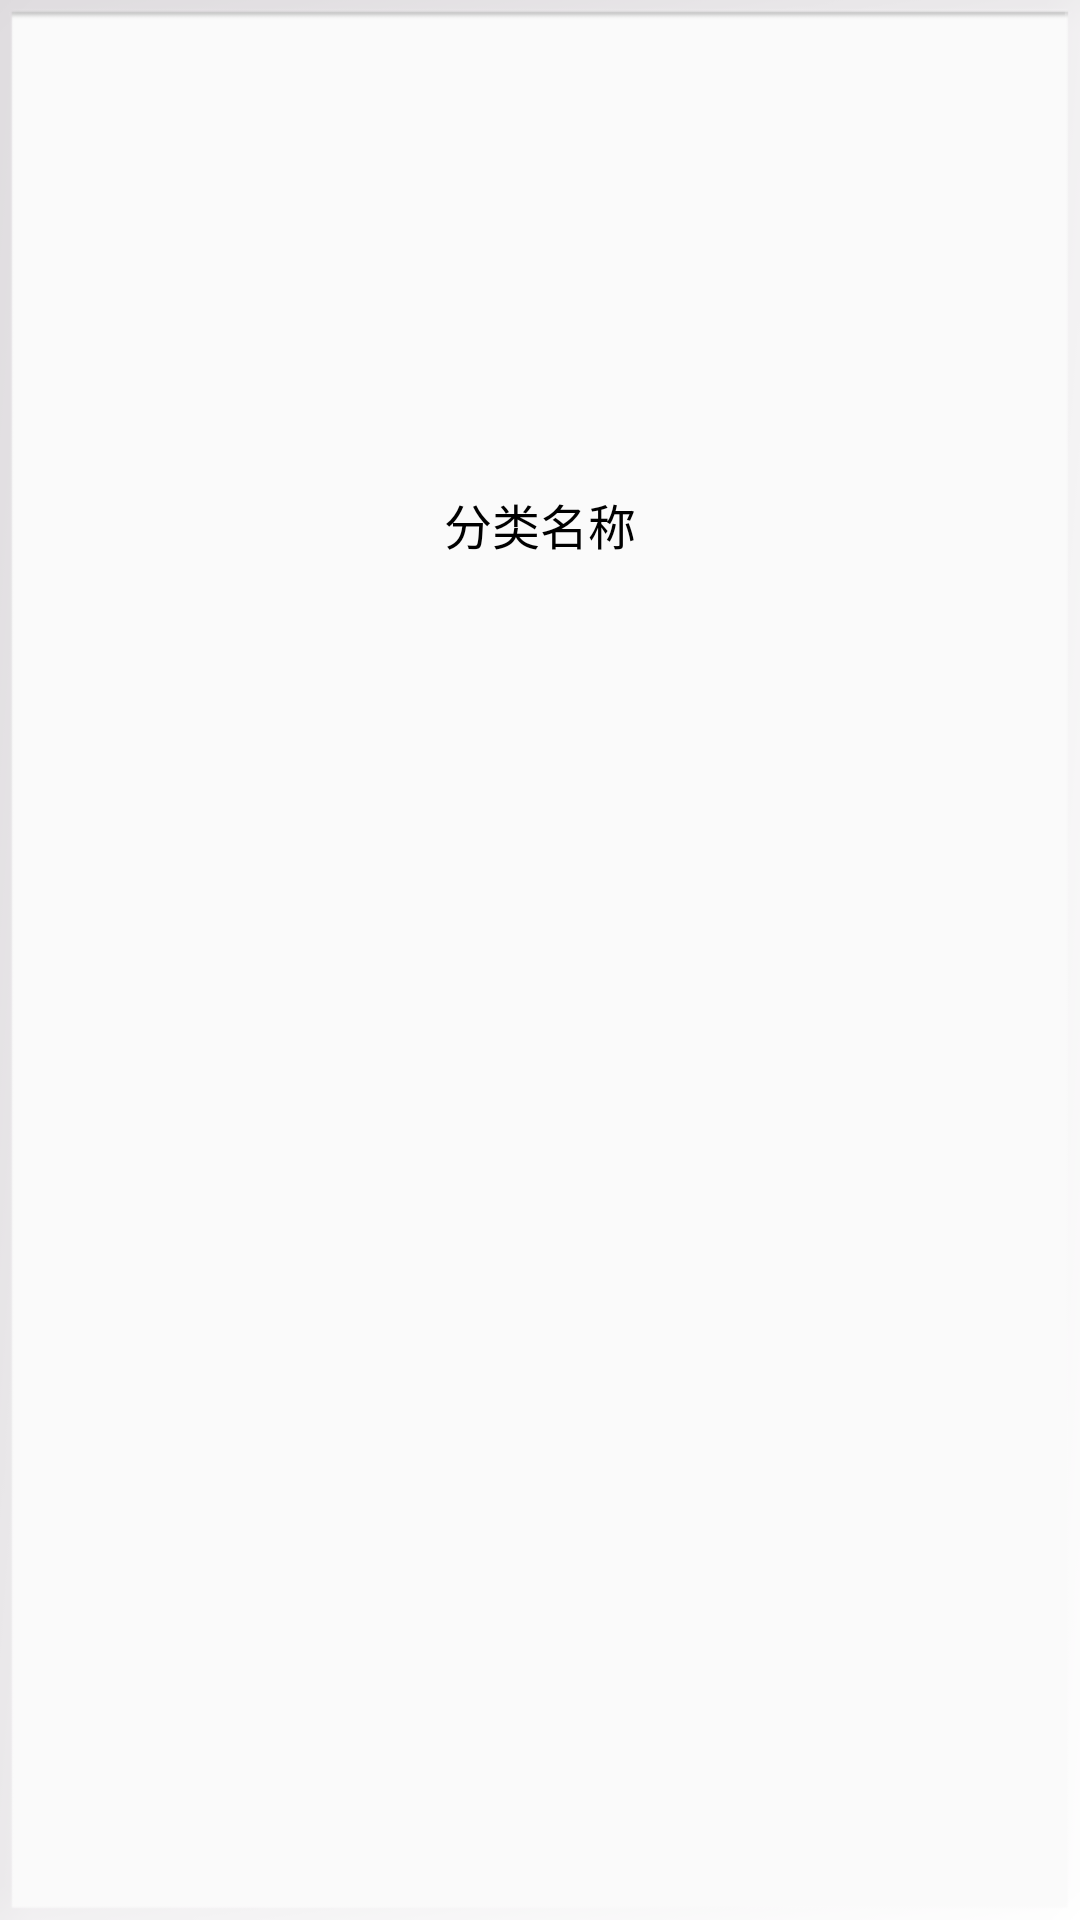

Android layout source for this screen:
<!-- AndroidManifest.xml: application theme AppTheme -->
<!-- res/layout/gridview_list.xml -->
<?xml version="1.0" encoding="utf-8"?>
<RelativeLayout xmlns:android="http://schemas.android.com/apk/res/android"
	android:layout_width="wrap_content"
	android:layout_height="wrap_content"
	android:background="@android:drawable/gallery_thumb"
	android:gravity="center_horizontal"
	android:padding="5dp">

	<ImageView
		android:id="@+id/iv_logo"
		android:layout_width="150dp"
		android:layout_height="150dp"
		android:layout_centerHorizontal="true"
		android:layout_marginTop="8dp"
		android:src="@drawable/gridview_logo" />

	<TextView
		android:id="@+id/tv_des"
		android:layout_width="match_parent"
		android:layout_height="wrap_content"
		android:layout_below="@id/iv_logo"
		android:text="分类名称"
		android:textAlignment="center"
		android:textColor="#000000"
		android:textSize="16sp" />

</RelativeLayout>
<!-- resources referenced by this layout -->
<resources>
  <style name="AppTheme" parent="Theme.AppCompat.Light.DarkActionBar">
  		
  		<item name="colorPrimary">@color/colorPrimary</item>
  		<item name="colorPrimaryDark">@color/colorPrimaryDark</item>
  		<item name="colorAccent">@color/colorAccent</item>
  		<item name="windowNoTitle">true</item>
  	</style>
  <color name="colorPrimary">#6e6e6e</color>
  <color name="colorPrimaryDark">#3085e4</color>
  <color name="colorAccent">#D81B60</color>
</resources>
